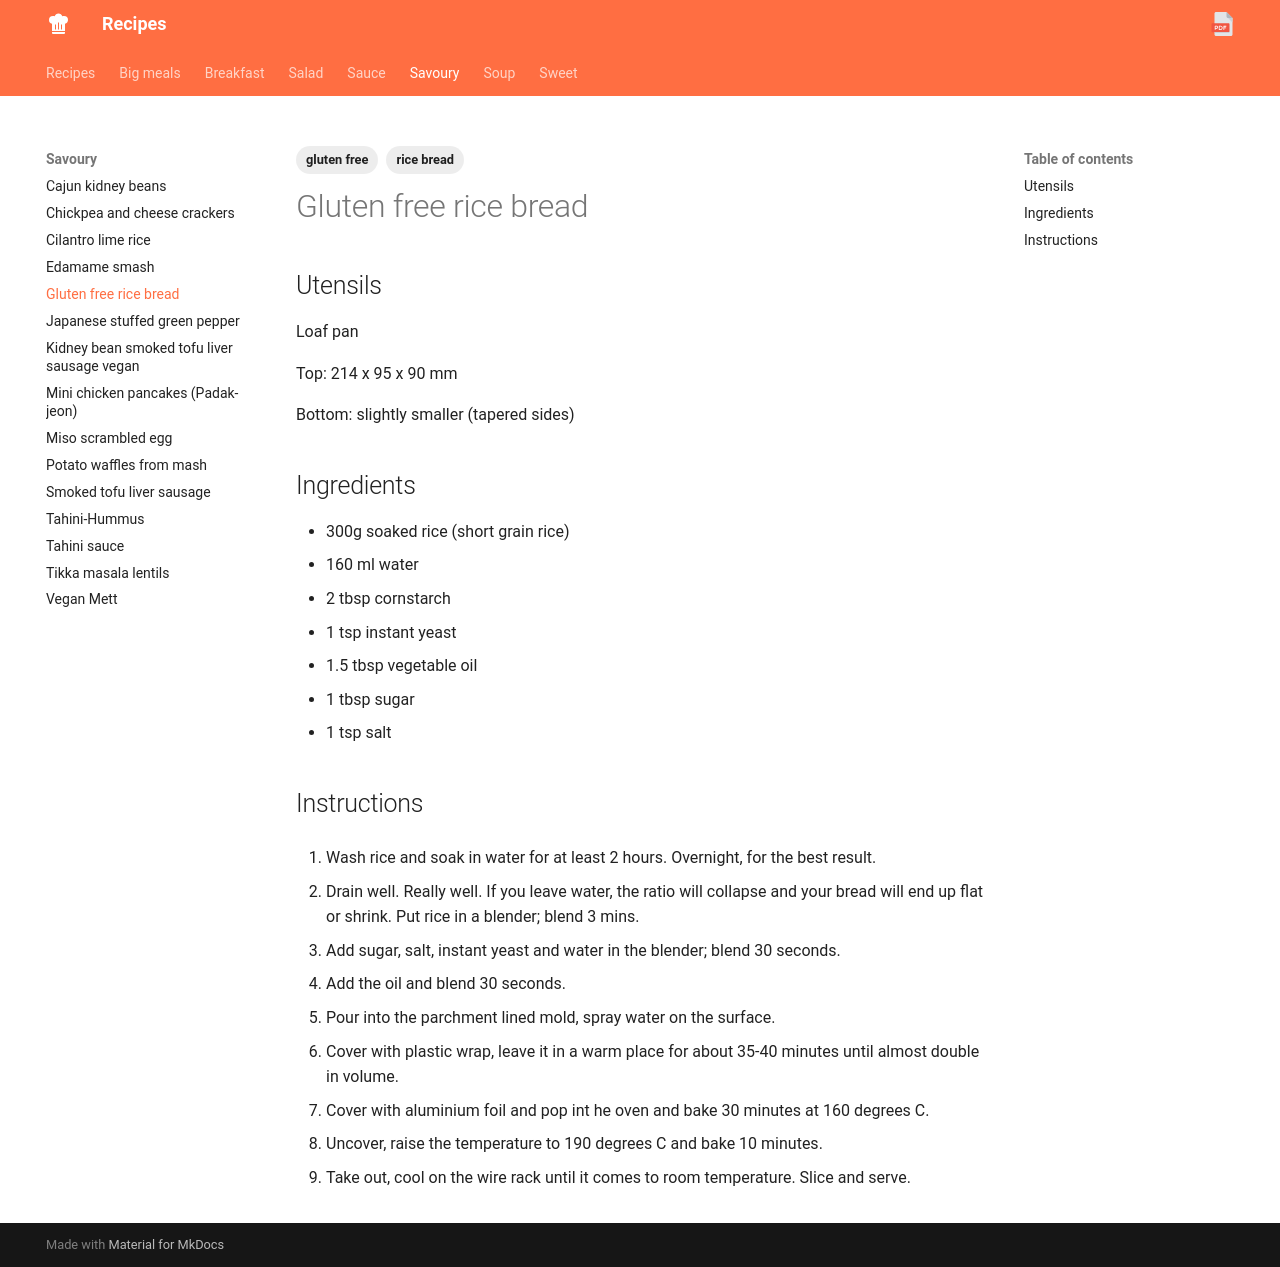

repository: estherloeliger/recipes · page: savoury/gluten-free-rice-bread.html · generator: mkdocs

---

tags:
  - gluten free
  - rice bread

---

# Gluten free rice bread

## Utensils
Loaf pan

Top: 214 x 95 x 90 mm

Bottom: slightly smaller (tapered sides)

## Ingredients
* 300g soaked rice (short grain rice)
* 160 ml water
* 2 tbsp cornstarch
* 1 tsp instant yeast
* 1.5 tbsp vegetable oil
* 1 tbsp sugar
* 1 tsp salt

## Instructions
1. Wash rice and soak in water for at least 2 hours. Overnight, for the best result.

2. Drain well. Really well. If you leave water, the ratio will collapse and your bread will end up flat or shrink. Put rice in a blender; blend 3 mins.

3. Add sugar, salt, instant yeast and water in the blender; blend 30 seconds.

4. Add the oil and blend 30 seconds.

5. Pour into the parchment lined mold, spray water on the surface.

6. Cover with plastic wrap, leave it in a warm place for about 35-40 minutes until almost double in volume.

7. Cover with aluminium foil and pop int he oven and bake 30 minutes at 160 degrees C.

8. Uncover, raise the temperature to 190 degrees C and bake 10 minutes.

9. Take out, cool on the wire rack until it comes to room temperature. Slice and serve.
